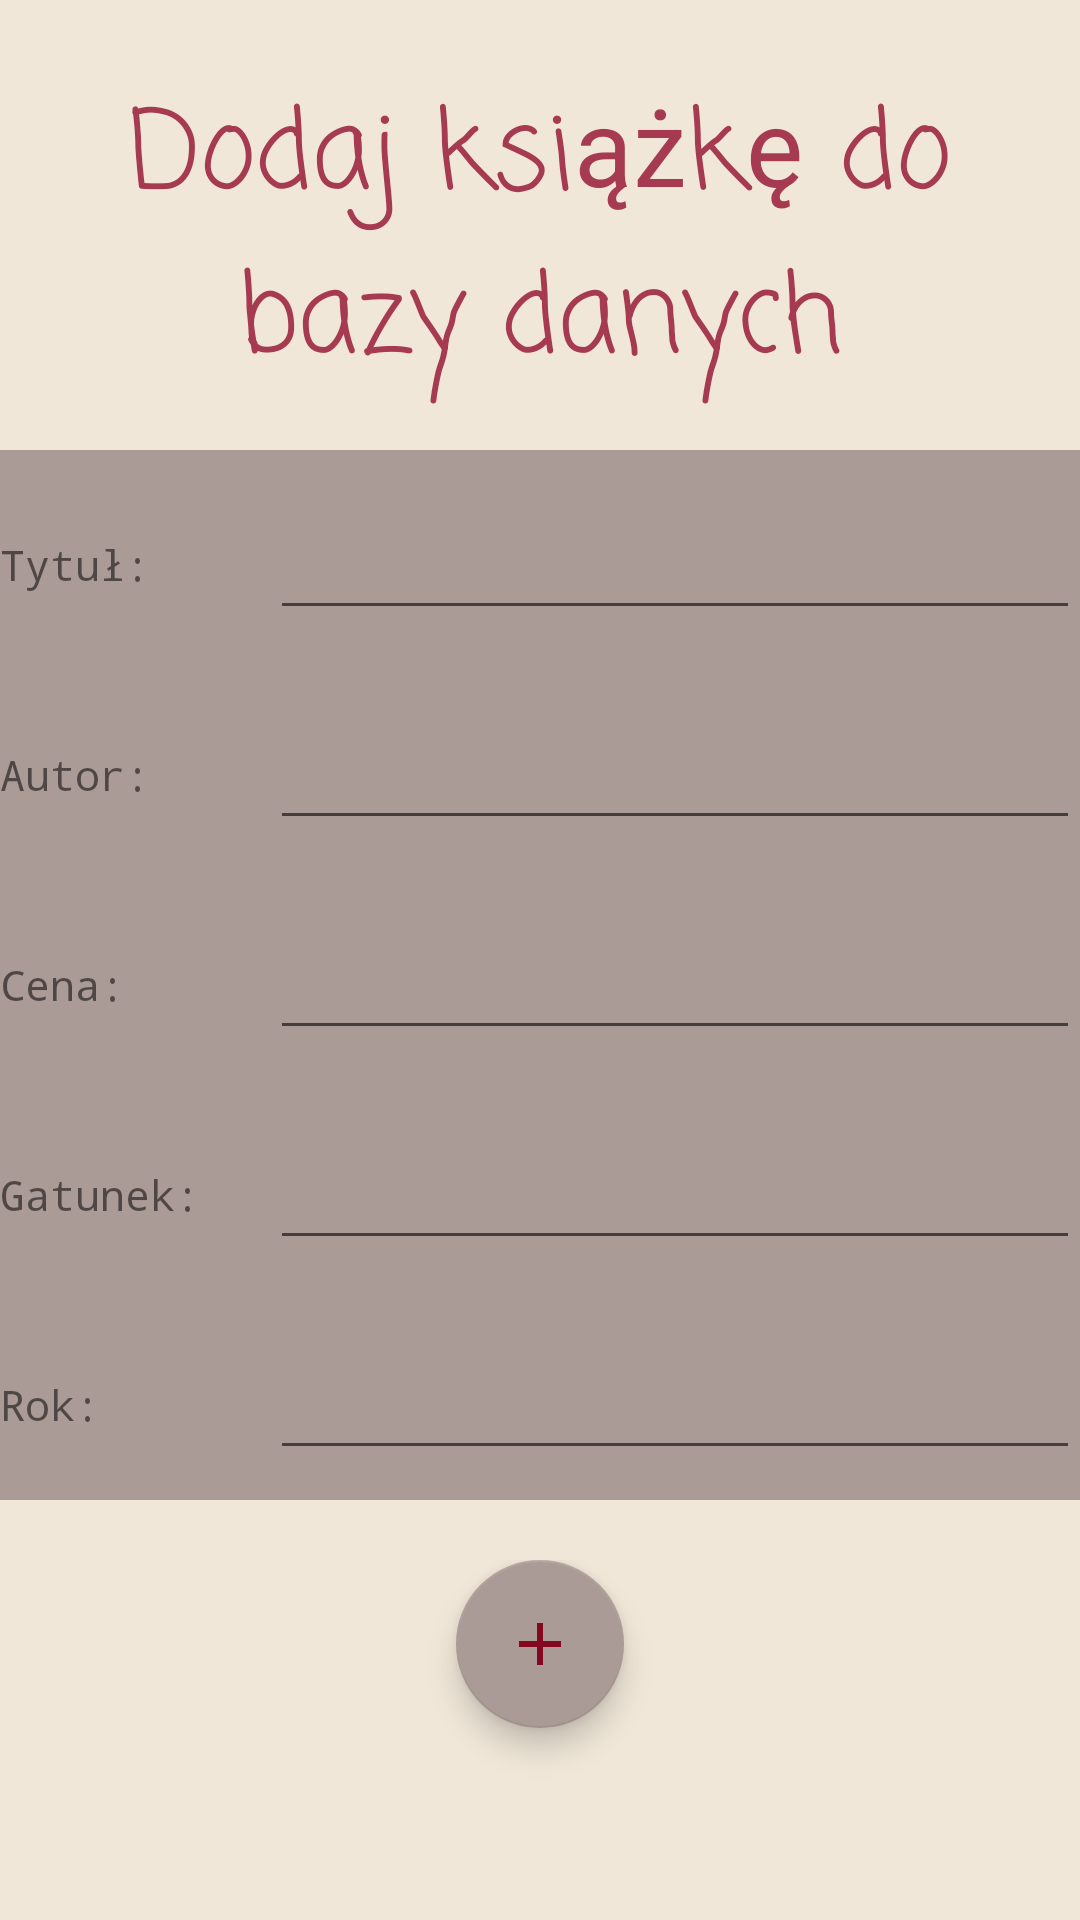

Android layout source for this screen:
<!-- AndroidManifest.xml: application theme Theme.BookBase -->
<!-- res/layout/activity_add_books.xml -->
<?xml version="1.0" encoding="utf-8"?>
<LinearLayout xmlns:android="http://schemas.android.com/apk/res/android"
    xmlns:app="http://schemas.android.com/apk/res-auto"
    xmlns:tools="http://schemas.android.com/tools"
    android:layout_width="match_parent"
    android:layout_height="match_parent"
    android:orientation="vertical"
    tools:context=".database.AddBooks"
    android:background="@color/silver_pink">

    <TextView
        android:id="@+id/AppTitle"
        android:layout_width="match_parent"
        android:layout_height="150dp"
        android:paddingTop="25dp"
        android:textColor="@color/amaranth"
        android:textSize="36dp"
        android:textAlignment="center"
        android:text="@string/add_book"
        android:fontFamily="casual"
        android:background="@color/antique_white"/>
    <LinearLayout
        android:layout_width="match_parent"
        android:layout_height="50dp"
        android:orientation="horizontal"
        android:layout_marginVertical="10dp">
        <TextView
            android:layout_width="0dp"
            android:layout_weight="1"
            android:layout_height="50dp"
            android:text="Tytuł: "/>
        <EditText
            android:id="@+id/title1"
            android:layout_width="0dp"
            android:layout_weight="3"
            android:layout_height="50dp"
            android:inputType="text" />
    </LinearLayout>
    <LinearLayout
        android:layout_width="match_parent"
        android:layout_height="50dp"
        android:orientation="horizontal"
        android:layout_marginVertical="10dp">
        <TextView
            android:layout_width="0dp"
            android:layout_weight="1"
            android:layout_height="50dp"
            android:text="Autor: "/>
        <EditText
            android:id="@+id/author1"
            android:layout_width="0dp"
            android:layout_weight="3"
            android:layout_height="50dp"
            android:inputType="text"/>
    </LinearLayout>
    <LinearLayout
        android:layout_width="match_parent"
        android:layout_height="50dp"
        android:orientation="horizontal"
        android:layout_marginVertical="10dp">
        <TextView
            android:layout_width="0dp"
            android:layout_weight="1"
            android:layout_height="50dp"
            android:text="Cena: "/>
        <EditText
            android:id="@+id/price1"
            android:layout_width="0dp"
            android:layout_weight="3"
            android:layout_height="50dp"
            android:inputType="text"/>
    </LinearLayout>
    <LinearLayout
        android:layout_width="match_parent"
        android:layout_height="50dp"
        android:orientation="horizontal"
        android:layout_marginVertical="10dp">
        <TextView
            android:layout_width="0dp"
            android:layout_weight="1"
            android:layout_height="50dp"
            android:text="Gatunek: "/>
        <EditText
            android:id="@+id/genre1"
            android:layout_width="0dp"
            android:layout_weight="3"
            android:layout_height="50dp"
            android:inputType="text"/>
    </LinearLayout>
    <LinearLayout
        android:layout_width="match_parent"
        android:layout_height="50dp"
        android:orientation="horizontal"
        android:layout_marginVertical="10dp">
        <TextView
            android:layout_width="0dp"
            android:layout_weight="1"
            android:layout_height="50dp"
            android:text="Rok: "/>
        <EditText
            android:id="@+id/year1"
            android:layout_width="0dp"
            android:layout_weight="3"
            android:layout_height="50dp"
            android:inputType="text"/>
    </LinearLayout>
    <RelativeLayout
        android:layout_width="match_parent"
        android:layout_height="match_parent"
        android:orientation="horizontal"
        android:paddingVertical="20dp"
        android:paddingHorizontal="50dp"
        android:background="@color/antique_white">

        <com.google.android.material.floatingactionbutton.FloatingActionButton
            android:id="@+id/AddButton"
            android:layout_width="60dp"
            android:layout_height="60dp"
            android:clickable="true"
            android:layout_centerHorizontal="true"
            app:srcCompat="@drawable/ic_baseline_add" />
    </RelativeLayout>


</LinearLayout>
<!-- resources referenced by this layout -->
<resources>
  <color name="amaranth">#A63A50</color>
  <color name="antique_white">#F0E7D8</color>
  <color name="silver_pink">#AB9B96</color>
  <!-- drawable ic_baseline_add (drawable) -->
  <vector android:height="24dp" android:tint="@color/amaranth_dark"
      android:viewportHeight="24" android:viewportWidth="24"
      android:width="24dp" xmlns:android="http://schemas.android.com/apk/res/android">
      <path android:fillColor="@android:color/white" android:pathData="M19,13h-6v6h-2v-6H5v-2h6V5h2v6h6v2z"/>
  </vector>
  <string name="add_book">Dodaj książkę do bazy danych</string>
  <style name="Theme.BookBase" parent="Theme.MaterialComponents.DayNight.DarkActionBar">
          
          <item name="colorPrimary">@color/amaranth</item>
          <item name="colorPrimaryVariant">@color/amaranth_dark</item>
          <item name="colorOnPrimary">@color/antique_white</item>
          
          <item name="colorSecondary">@color/silver_pink</item>
          <item name="colorSecondaryVariant">@color/silver_pink</item>
          <item name="colorOnSecondary">@color/amaranth_dark</item>
          
          <item name="android:statusBarColor" tools:targetApi="l">?attr/colorPrimaryVariant</item>
          
          <item name="android:fontFamily">monospace</item>
          <item name="android:itemBackground">@color/amaranth</item>
          <item name="popupMenuBackground">@color/amaranth</item>
          <item name="android:actionMenuTextColor">@color/silver_pink</item>
          <item name="android:navigationBarColor">@color/amaranth_dark</item>
      </style>
  <color name="amaranth_dark">#830820</color>
</resources>
